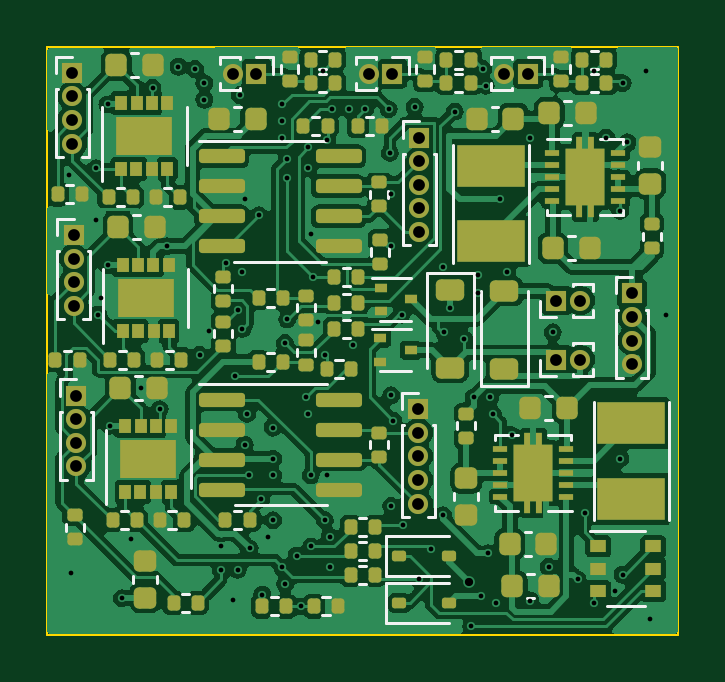
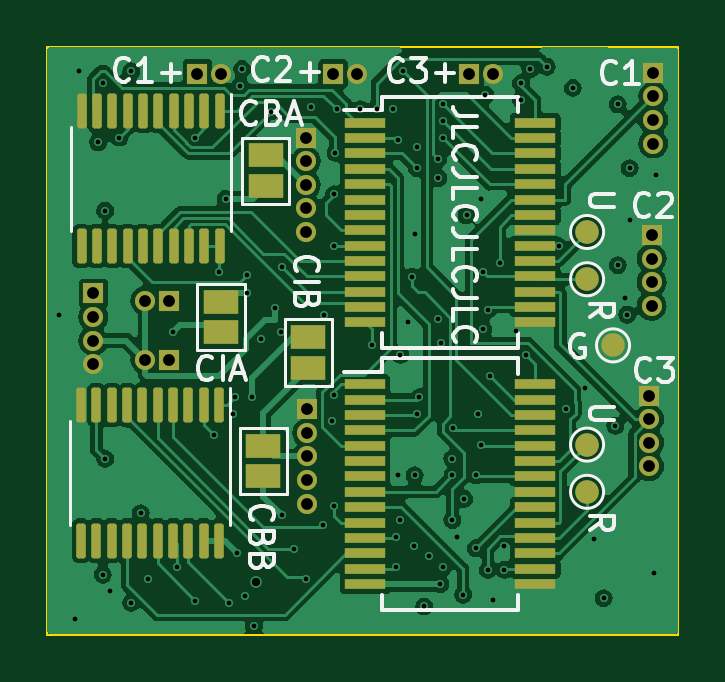
Circuit board: 10 layer files. Board 26.7 x 24.9 mm.
- bottom_copper: DiveCAN Head-B_Cu.gbl (125577 bytes)
- bottom_mask: DiveCAN Head-B_Mask.gbs (5559 bytes)
- paste: DiveCAN Head-B_Paste.gbp (3688 bytes)
- bottom_silk: DiveCAN Head-B_Silkscreen.gbo (30395 bytes)
- outline: DiveCAN Head-Edge_Cuts.gm1 (612 bytes)
- top_copper: DiveCAN Head-F_Cu.gtl (205114 bytes)
- top_mask: DiveCAN Head-F_Mask.gts (10922 bytes)
- paste: DiveCAN Head-F_Paste.gtp (10200 bytes)
- top_silk: DiveCAN Head-F_Silkscreen.gto (24624 bytes)
- drill: DiveCAN Head.drl (2743 bytes)

=== bottom_copper: DiveCAN Head-B_Cu.gbl (125577 bytes, source omitted) ===
=== bottom_mask: DiveCAN Head-B_Mask.gbs ===
%TF.GenerationSoftware,KiCad,Pcbnew,7.0.5*%
%TF.CreationDate,2023-06-11T19:33:25+08:00*%
%TF.ProjectId,DiveCAN Head,44697665-4341-44e2-9048-6561642e6b69,rev?*%
%TF.SameCoordinates,Original*%
%TF.FileFunction,Soldermask,Bot*%
%TF.FilePolarity,Negative*%
%FSLAX46Y46*%
G04 Gerber Fmt 4.6, Leading zero omitted, Abs format (unit mm)*
G04 Created by KiCad (PCBNEW 7.0.5) date 2023-06-11 19:33:25*
%MOMM*%
%LPD*%
G01*
G04 APERTURE LIST*
G04 Aperture macros list*
%AMRoundRect*
0 Rectangle with rounded corners*
0 $1 Rounding radius*
0 $2 $3 $4 $5 $6 $7 $8 $9 X,Y pos of 4 corners*
0 Add a 4 corners polygon primitive as box body*
4,1,4,$2,$3,$4,$5,$6,$7,$8,$9,$2,$3,0*
0 Add four circle primitives for the rounded corners*
1,1,$1+$1,$2,$3*
1,1,$1+$1,$4,$5*
1,1,$1+$1,$6,$7*
1,1,$1+$1,$8,$9*
0 Add four rect primitives between the rounded corners*
20,1,$1+$1,$2,$3,$4,$5,0*
20,1,$1+$1,$4,$5,$6,$7,0*
20,1,$1+$1,$6,$7,$8,$9,0*
20,1,$1+$1,$8,$9,$2,$3,0*%
G04 Aperture macros list end*
%ADD10R,1.750000X0.450000*%
%ADD11R,0.850000X0.850000*%
%ADD12O,0.850000X0.850000*%
%ADD13C,1.000000*%
%ADD14R,1.500000X1.000000*%
%ADD15RoundRect,0.100000X-0.100000X0.637500X-0.100000X-0.637500X0.100000X-0.637500X0.100000X0.637500X0*%
G04 APERTURE END LIST*
D10*
%TO.C,U10*%
X113300000Y-106450000D03*
X113300000Y-107100000D03*
X113300000Y-107750000D03*
X113300000Y-108400000D03*
X113300000Y-109050000D03*
X113300000Y-109700000D03*
X113300000Y-110350000D03*
X113300000Y-111000000D03*
X113300000Y-111650000D03*
X113300000Y-112300000D03*
X113300000Y-112950000D03*
X113300000Y-113600000D03*
X113300000Y-114250000D03*
X113300000Y-114900000D03*
X106100000Y-114900000D03*
X106100000Y-114250000D03*
X106100000Y-113600000D03*
X106100000Y-112950000D03*
X106100000Y-112300000D03*
X106100000Y-111650000D03*
X106100000Y-111000000D03*
X106100000Y-110350000D03*
X106100000Y-109700000D03*
X106100000Y-109050000D03*
X106100000Y-108400000D03*
X106100000Y-107750000D03*
X106100000Y-107100000D03*
X106100000Y-106450000D03*
%TD*%
D11*
%TO.C,J11*%
X120400000Y-93300000D03*
D12*
X119400000Y-93300000D03*
%TD*%
D11*
%TO.C,J2*%
X108900000Y-93300000D03*
D12*
X107900000Y-93300000D03*
%TD*%
D11*
%TO.C,J1*%
X114655000Y-93300000D03*
D12*
X113655000Y-93300000D03*
%TD*%
D11*
%TO.C,J3*%
X121600000Y-102900000D03*
D12*
X122600000Y-102900000D03*
%TD*%
D13*
%TO.C,TP1*%
X102800000Y-104800000D03*
%TD*%
D11*
%TO.C,J7*%
X101270001Y-106925000D03*
D12*
X101270001Y-107925000D03*
X101270001Y-108925000D03*
X101270001Y-109925000D03*
%TD*%
D11*
%TO.C,J5*%
X101100000Y-93260000D03*
D12*
X101100000Y-94260000D03*
X101100000Y-95260000D03*
X101100000Y-96260000D03*
%TD*%
D11*
%TO.C,J6*%
X101167498Y-100125000D03*
D12*
X101167498Y-101125000D03*
X101167498Y-102125000D03*
X101167498Y-103125000D03*
%TD*%
D11*
%TO.C,J4*%
X124800000Y-102600000D03*
D12*
X124800000Y-103600000D03*
X124800000Y-104600000D03*
X124800000Y-105600000D03*
%TD*%
D11*
%TO.C,J8*%
X115800000Y-96000000D03*
D12*
X115800000Y-97000000D03*
X115800000Y-98000000D03*
X115800000Y-99000000D03*
X115800000Y-100000000D03*
%TD*%
D11*
%TO.C,J9*%
X115750000Y-107500000D03*
D12*
X115750000Y-108500000D03*
X115750000Y-109500000D03*
X115750000Y-110500000D03*
X115750000Y-111500000D03*
%TD*%
%TO.C,J10*%
X122600000Y-105400000D03*
D11*
X121600000Y-105400000D03*
%TD*%
D13*
%TO.C,TP13*%
X103900000Y-111000000D03*
%TD*%
D14*
%TO.C,JP5*%
X119400000Y-104250000D03*
X119400000Y-102950000D03*
%TD*%
%TO.C,JP2*%
X117600000Y-110350000D03*
X117600000Y-109050000D03*
%TD*%
D13*
%TO.C,TP11*%
X103900000Y-100000000D03*
%TD*%
D14*
%TO.C,JP6*%
X115700000Y-104450000D03*
X115700000Y-105750000D03*
%TD*%
D13*
%TO.C,TP10*%
X103900000Y-102000000D03*
%TD*%
D15*
%TO.C,U8*%
X119450000Y-94875000D03*
X120100000Y-94875000D03*
X120750000Y-94875000D03*
X121400000Y-94875000D03*
X122050000Y-94875000D03*
X122700000Y-94875000D03*
X123350000Y-94875000D03*
X124000000Y-94875000D03*
X124650000Y-94875000D03*
X125300000Y-94875000D03*
X125300000Y-100600000D03*
X124650000Y-100600000D03*
X124000000Y-100600000D03*
X123350000Y-100600000D03*
X122700000Y-100600000D03*
X122050000Y-100600000D03*
X121400000Y-100600000D03*
X120750000Y-100600000D03*
X120100000Y-100600000D03*
X119450000Y-100600000D03*
%TD*%
D14*
%TO.C,JP1*%
X117500000Y-98050000D03*
X117500000Y-96750000D03*
%TD*%
D15*
%TO.C,U11*%
X119475000Y-107337500D03*
X120125000Y-107337500D03*
X120775000Y-107337500D03*
X121425000Y-107337500D03*
X122075000Y-107337500D03*
X122725000Y-107337500D03*
X123375000Y-107337500D03*
X124025000Y-107337500D03*
X124675000Y-107337500D03*
X125325000Y-107337500D03*
X125325000Y-113062500D03*
X124675000Y-113062500D03*
X124025000Y-113062500D03*
X123375000Y-113062500D03*
X122725000Y-113062500D03*
X122075000Y-113062500D03*
X121425000Y-113062500D03*
X120775000Y-113062500D03*
X120125000Y-113062500D03*
X119475000Y-113062500D03*
%TD*%
D10*
%TO.C,U7*%
X113300000Y-95375000D03*
X113300000Y-96025000D03*
X113300000Y-96675000D03*
X113300000Y-97325000D03*
X113300000Y-97975000D03*
X113300000Y-98625000D03*
X113300000Y-99275000D03*
X113300000Y-99925000D03*
X113300000Y-100575000D03*
X113300000Y-101225000D03*
X113300000Y-101875000D03*
X113300000Y-102525000D03*
X113300000Y-103175000D03*
X113300000Y-103825000D03*
X106100000Y-103825000D03*
X106100000Y-103175000D03*
X106100000Y-102525000D03*
X106100000Y-101875000D03*
X106100000Y-101225000D03*
X106100000Y-100575000D03*
X106100000Y-99925000D03*
X106100000Y-99275000D03*
X106100000Y-98625000D03*
X106100000Y-97975000D03*
X106100000Y-97325000D03*
X106100000Y-96675000D03*
X106100000Y-96025000D03*
X106100000Y-95375000D03*
%TD*%
D13*
%TO.C,TP14*%
X103900000Y-109000000D03*
%TD*%
M02*

=== paste: DiveCAN Head-B_Paste.gbp (3688 bytes, source withheld) ===
=== bottom_silk: DiveCAN Head-B_Silkscreen.gbo (30395 bytes, source omitted) ===
=== outline: DiveCAN Head-Edge_Cuts.gm1 ===
%TF.GenerationSoftware,KiCad,Pcbnew,7.0.5*%
%TF.CreationDate,2023-06-11T19:33:25+08:00*%
%TF.ProjectId,DiveCAN Head,44697665-4341-44e2-9048-6561642e6b69,rev?*%
%TF.SameCoordinates,Original*%
%TF.FileFunction,Profile,NP*%
%FSLAX46Y46*%
G04 Gerber Fmt 4.6, Leading zero omitted, Abs format (unit mm)*
G04 Created by KiCad (PCBNEW 7.0.5) date 2023-06-11 19:33:25*
%MOMM*%
%LPD*%
G01*
G04 APERTURE LIST*
%TA.AperFunction,Profile*%
%ADD10C,0.100000*%
%TD*%
G04 APERTURE END LIST*
D10*
X100050000Y-92150000D02*
X126750000Y-92150000D01*
X126750000Y-117050000D01*
X100050000Y-117050000D01*
X100050000Y-92150000D01*
M02*

=== top_copper: DiveCAN Head-F_Cu.gtl (205114 bytes, source omitted) ===
=== top_mask: DiveCAN Head-F_Mask.gts (10922 bytes, source omitted) ===
=== paste: DiveCAN Head-F_Paste.gtp (10200 bytes, source omitted) ===
=== top_silk: DiveCAN Head-F_Silkscreen.gto (24624 bytes, source omitted) ===
=== drill: DiveCAN Head.drl ===
M48
; DRILL file {KiCad 7.0.5} date Sun 11 Jun 2023 19:33:44
; FORMAT={-:-/ absolute / metric / decimal}
; #@! TF.CreationDate,2023-06-11T19:33:44+08:00
; #@! TF.GenerationSoftware,Kicad,Pcbnew,7.0.5
; #@! TF.FileFunction,MixedPlating,1,4
FMAT,2
METRIC
; #@! TA.AperFunction,Plated,PTH,ViaDrill
T1C0.200
; #@! TA.AperFunction,Plated,PTH,ViaDrill
T2C0.350
; #@! TA.AperFunction,Plated,PTH,ComponentDrill
T3C0.500
%
G90
G05
T1
X100.975Y-97.6
X101.05Y-114.45
X102.1Y-97.3
X102.1Y-99.5
X102.2Y-103.5
X102.3Y-102.8
X102.6Y-94.6
X102.6Y-101.4
X102.7Y-108.2
X103.2Y-115.5
X103.6Y-113.0
X104.0Y-106.6
X104.5Y-93.9
X104.8Y-107.5
X105.1Y-100.6
X105.6Y-93.0
X106.3Y-93.1
X106.5Y-105.2
X106.7Y-93.7
X106.7Y-94.4
X106.9Y-104.2
X107.4Y-113.3
X107.4Y-114.3
X107.6Y-101.3
X107.9Y-115.575
X108.0Y-106.1
X108.1Y-103.3
X108.1Y-114.3
X108.2Y-94.2
X108.3Y-101.7
X108.3Y-104.1
X108.4Y-98.6
X108.4Y-109.0
X108.5Y-107.7
X108.6Y-110.3
X108.608Y-113.392
X109.0Y-99.3
X109.1Y-111.3
X109.15Y-115.35
X109.4Y-112.9
X109.587Y-108.286
X109.6Y-109.6
X109.6Y-110.3
X109.6Y-112.2
X110.0Y-94.6
X110.0Y-95.3
X110.0Y-96.0
X110.0Y-114.2
X110.1Y-104.7
X110.115Y-114.9
X110.2Y-96.9
X110.2Y-97.713
X110.2Y-103.7
X110.6Y-113.7
X110.8Y-115.85
X111.0Y-107.0
X111.1Y-96.4
X111.1Y-97.3
X111.1Y-107.7
X111.2Y-100.075
X111.2Y-110.3
X111.213Y-113.313
X111.3Y-101.9
X111.5Y-103.8
X111.7Y-93.2
X111.8Y-105.2
X111.8Y-112.2
X111.9Y-96.1
X111.9Y-110.3
X112.0Y-112.9
X112.0Y-114.2
X112.1Y-94.8
X112.8Y-94.8
X113.0Y-104.775
X113.5Y-94.8
X114.5Y-94.8
X114.55Y-96.65
X114.6Y-98.4
X114.6Y-100.6
X114.6Y-106.919
X114.6Y-111.6
X114.7Y-108.0
X115.05Y-103.5
X115.1Y-112.4
X115.6Y-94.7
X115.8Y-114.7
X116.3Y-113.4
X116.8Y-101.5
X116.8Y-112.0
X116.85Y-104.25
X117.1Y-103.2
X117.3Y-94.9
X117.7Y-104.55
X118.0Y-116.7
X118.1Y-107.0
X118.3Y-101.8
X118.3Y-102.6
X118.4Y-115.4
X118.5Y-93.1
X118.6Y-93.8
X118.7Y-113.6
X118.8Y-107.0
X118.9Y-107.7
X119.05Y-115.7
X119.2Y-98.6
X119.5Y-101.7
X119.7Y-108.6
X120.5Y-96.0
X120.5Y-115.6
X121.275Y-114.175
X121.45Y-104.25
X122.5Y-114.7
X122.8Y-111.9
X123.2Y-93.2
X123.2Y-115.7
X123.7Y-96.0
X124.1Y-115.2
X124.3Y-99.1
X124.3Y-109.6
X124.4Y-93.7
X124.4Y-114.5
X124.6Y-96.2
X125.4Y-93.2
X125.575Y-116.375
X126.25Y-103.5
T2
X117.9Y-114.8
T3
X101.1Y-93.26
X101.1Y-94.26
X101.1Y-95.26
X101.1Y-96.26
X101.167Y-100.125
X101.167Y-101.125
X101.167Y-102.125
X101.167Y-103.125
X101.27Y-106.925
X101.27Y-107.925
X101.27Y-108.925
X101.27Y-109.925
X107.9Y-93.3
X108.9Y-93.3
X113.655Y-93.3
X114.655Y-93.3
X115.75Y-107.5
X115.75Y-108.5
X115.75Y-109.5
X115.75Y-110.5
X115.75Y-111.5
X115.8Y-96.0
X115.8Y-97.0
X115.8Y-98.0
X115.8Y-99.0
X115.8Y-100.0
X119.4Y-93.3
X120.4Y-93.3
X121.6Y-102.9
X121.6Y-105.4
X122.6Y-102.9
X122.6Y-105.4
X124.8Y-102.6
X124.8Y-103.6
X124.8Y-104.6
X124.8Y-105.6
T0
M30

